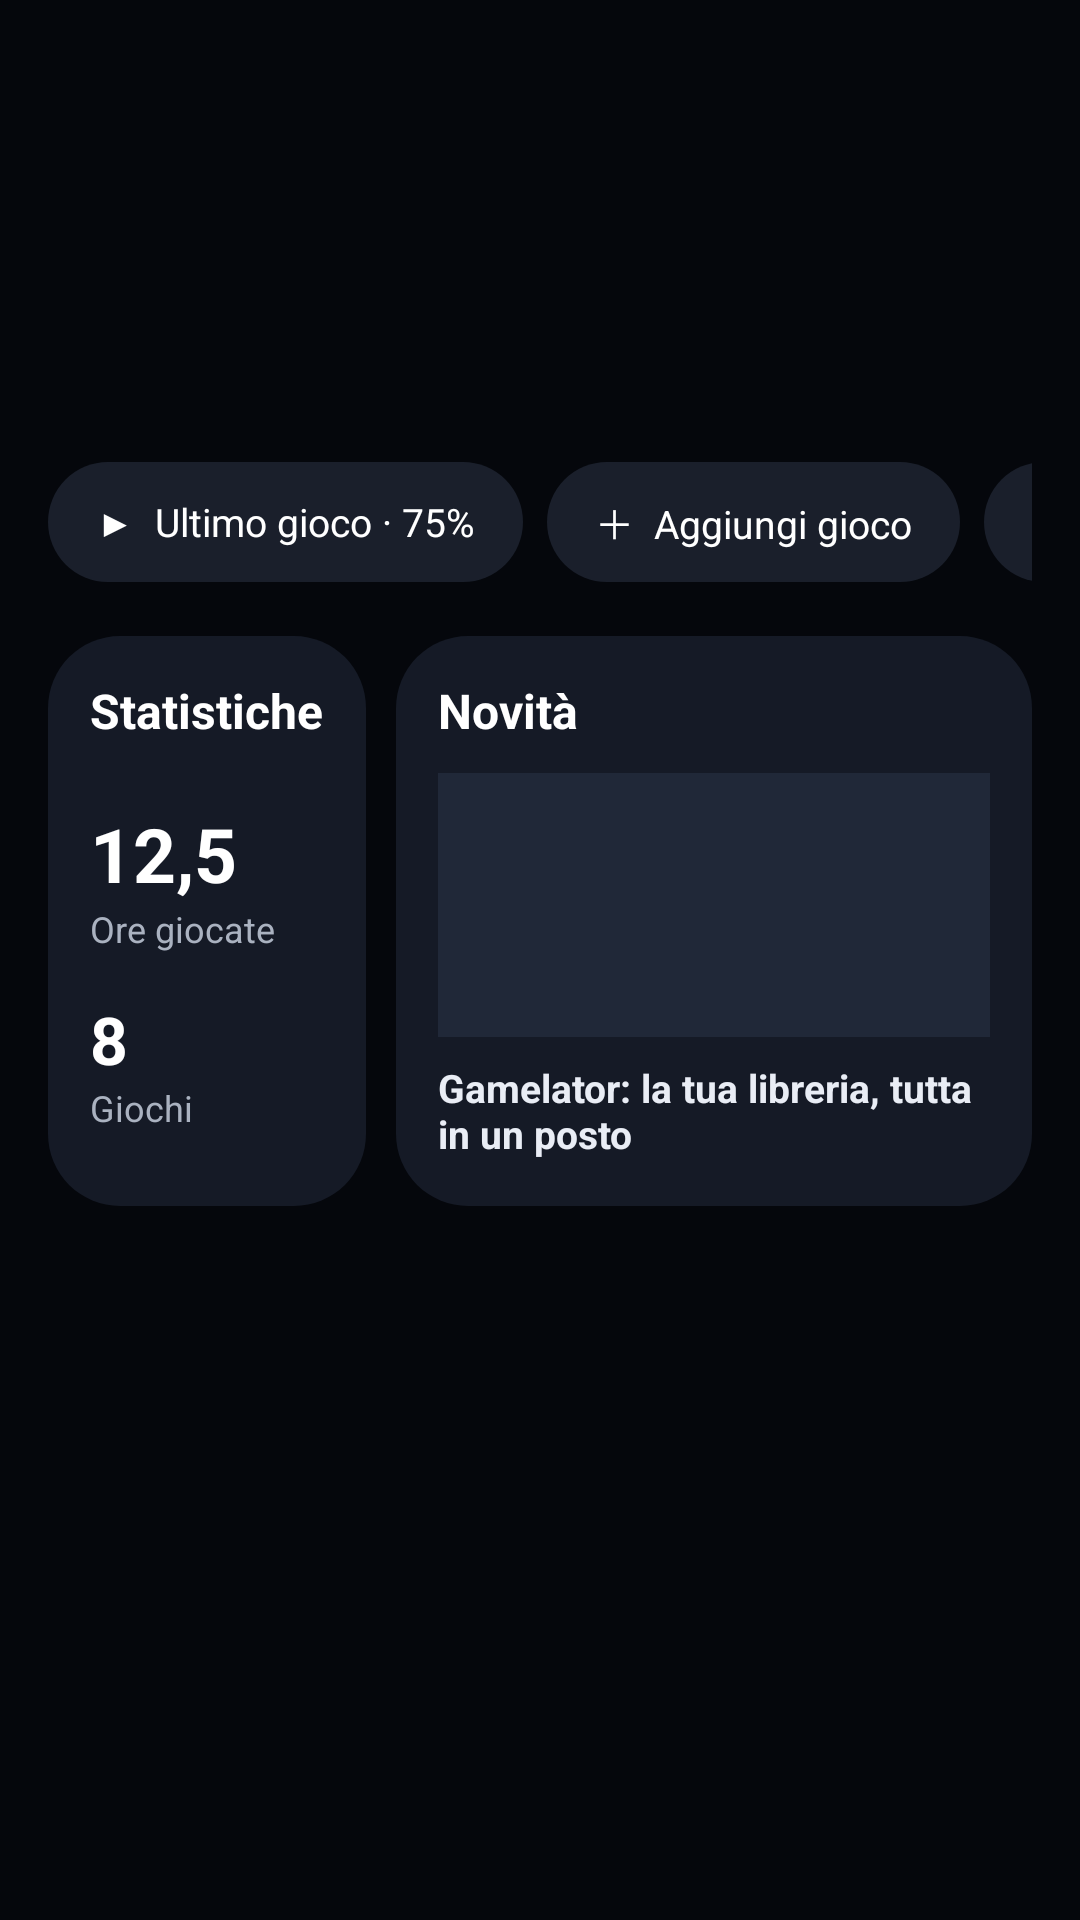

Here is an Android app screen rendered from its layout file. Give the layout XML and the strings, colors and styles it references.
<!-- AndroidManifest.xml: fallback theme Theme.MaterialComponents.DayNight.NoActionBar -->
<!-- res/layout/home_winebox.xml -->
<?xml version="1.0" encoding="utf-8"?>
<ScrollView xmlns:android="http://schemas.android.com/apk/res/android"
    android:layout_width="match_parent"
    android:layout_height="match_parent"
    android:background="#05070C"
    android:fillViewport="true"
    android:focusable="false">

    <LinearLayout
        android:layout_width="match_parent"
        android:layout_height="wrap_content"
        android:orientation="vertical"
        android:paddingStart="16dp"
        android:paddingEnd="16dp"
        android:paddingTop="14dp"
        android:paddingBottom="18dp">

        <androidx.recyclerview.widget.RecyclerView
            android:id="@+id/RVWineBoxGames"
            android:layout_width="match_parent"
            android:layout_height="132dp"
            android:clipToPadding="false"
            android:paddingStart="2dp"
            android:paddingEnd="2dp"
            android:overScrollMode="never"
            android:focusable="false"
            android:nextFocusDown="@id/chipLastGame" />

        <HorizontalScrollView
            android:layout_width="match_parent"
            android:layout_height="wrap_content"
            android:layout_marginTop="8dp"
            android:scrollbars="none"
            android:fillViewport="false"
            android:overScrollMode="never">

            <LinearLayout
                android:layout_width="wrap_content"
                android:layout_height="wrap_content"
                android:orientation="horizontal"
                android:gravity="center_vertical">

                <TextView
                    android:id="@+id/chipLastGame"
                    android:layout_width="wrap_content"
                    android:layout_height="40dp"
                    android:background="@drawable/winebox_chip"
                    android:clickable="true"
                    android:focusable="true"
                    android:gravity="center"
                    android:paddingStart="16dp"
                    android:paddingEnd="16dp"
                    android:text="▶  Ultimo gioco · 75%"
                    android:textColor="#FFFFFF"
                    android:textSize="13sp"
                    android:nextFocusUp="@id/RVWineBoxGames"
                    android:nextFocusDown="@id/cardStatistics"
                    android:nextFocusRight="@id/chipAddGame" />

                <TextView
                    android:id="@+id/chipAddGame"
                    android:layout_width="wrap_content"
                    android:layout_height="40dp"
                    android:layout_marginStart="8dp"
                    android:background="@drawable/winebox_chip"
                    android:clickable="true"
                    android:focusable="true"
                    android:gravity="center"
                    android:paddingStart="16dp"
                    android:paddingEnd="16dp"
                    android:text="＋  Aggiungi gioco"
                    android:textColor="#FFFFFF"
                    android:textSize="13sp"
                    android:nextFocusUp="@id/RVWineBoxGames"
                    android:nextFocusDown="@id/cardStatistics"
                    android:nextFocusLeft="@id/chipLastGame"
                    android:nextFocusRight="@id/chipCustomize" />

                <TextView
                    android:id="@+id/chipCustomize"
                    android:layout_width="wrap_content"
                    android:layout_height="40dp"
                    android:layout_marginStart="8dp"
                    android:background="@drawable/winebox_chip"
                    android:clickable="true"
                    android:focusable="true"
                    android:gravity="center"
                    android:paddingStart="16dp"
                    android:paddingEnd="16dp"
                    android:text="⚙  Personalizza"
                    android:textColor="#FFFFFF"
                    android:textSize="13sp"
                    android:nextFocusUp="@id/RVWineBoxGames"
                    android:nextFocusDown="@id/cardNews"
                    android:nextFocusLeft="@id/chipAddGame" />
            </LinearLayout>
        </HorizontalScrollView>

        <LinearLayout
            android:layout_width="match_parent"
            android:layout_height="wrap_content"
            android:layout_marginTop="18dp"
            android:orientation="horizontal"
            android:baselineAligned="false">

            <LinearLayout
                android:id="@+id/cardStatistics"
                android:layout_width="0dp"
                android:layout_height="190dp"
                android:layout_weight="1"
                android:background="@drawable/winebox_card"
                android:clickable="true"
                android:focusable="true"
                android:nextFocusUp="@id/chipLastGame"
                android:nextFocusRight="@id/cardNews"
                android:orientation="vertical"
                android:padding="14dp">

                <TextView
                    android:layout_width="match_parent"
                    android:layout_height="wrap_content"
                    android:text="@string/winebox_statistics"
                    android:textColor="#FFFFFF"
                    android:textSize="16sp"
                    android:textStyle="bold" />

                <TextView
                    android:layout_width="match_parent"
                    android:layout_height="wrap_content"
                    android:layout_marginTop="20dp"
                    android:text="12,5"
                    android:textColor="#FFFFFF"
                    android:textSize="25sp"
                    android:textStyle="bold" />

                <TextView
                    android:layout_width="match_parent"
                    android:layout_height="wrap_content"
                    android:text="@string/winebox_played_hours"
                    android:textColor="#AAB2C0"
                    android:textSize="12sp" />

                <TextView
                    android:layout_width="match_parent"
                    android:layout_height="wrap_content"
                    android:layout_marginTop="14dp"
                    android:text="8"
                    android:textColor="#FFFFFF"
                    android:textSize="22sp"
                    android:textStyle="bold" />

                <TextView
                    android:layout_width="match_parent"
                    android:layout_height="wrap_content"
                    android:text="@string/winebox_games_count"
                    android:textColor="#AAB2C0"
                    android:textSize="12sp" />
            </LinearLayout>

            <LinearLayout
                android:id="@+id/cardNews"
                android:layout_width="0dp"
                android:layout_height="190dp"
                android:layout_weight="2"
                android:layout_marginStart="10dp"
                android:background="@drawable/winebox_card"
                android:clickable="true"
                android:focusable="true"
                android:nextFocusUp="@id/chipCustomize"
                android:nextFocusLeft="@id/cardStatistics"
                android:orientation="vertical"
                android:padding="14dp">

                <TextView
                    android:layout_width="match_parent"
                    android:layout_height="wrap_content"
                    android:text="@string/winebox_news"
                    android:textColor="#FFFFFF"
                    android:textSize="16sp"
                    android:textStyle="bold" />

                <ImageView
                    android:layout_width="match_parent"
                    android:layout_height="88dp"
                    android:layout_marginTop="10dp"
                    android:background="#202838"
                    android:contentDescription="@string/winebox_news"
                    android:padding="22dp"
                    android:scaleType="centerInside"
                    android:src="@drawable/icon_shortcut" />

                <TextView
                    android:layout_width="match_parent"
                    android:layout_height="wrap_content"
                    android:layout_marginTop="8dp"
                    android:maxLines="2"
                    android:text="@string/winebox_news_title"
                    android:textColor="#E9EDF5"
                    android:textSize="13sp"
                    android:textStyle="bold" />
            </LinearLayout>
        </LinearLayout>
    </LinearLayout>
</ScrollView>
<!-- resources referenced by this layout -->
<resources>
  <!-- drawable winebox_card (drawable) -->
  <?xml version="1.0" encoding="utf-8"?>
  <shape xmlns:android="http://schemas.android.com/apk/res/android">
      <solid android:color="#151A26" />
      <corners android:radius="24dp" />
  </shape>
  <!-- drawable winebox_chip (drawable) -->
  <?xml version="1.0" encoding="utf-8"?>
  <shape xmlns:android="http://schemas.android.com/apk/res/android">
      <solid android:color="#1A1F2B" />
      <corners android:radius="20dp" />
  </shape>
  <string name="winebox_games_count">Giochi</string>
  <string name="winebox_news">Novità</string>
  <string name="winebox_news_title">Gamelator: la tua libreria, tutta in un posto</string>
  <string name="winebox_played_hours">Ore giocate</string>
  <string name="winebox_statistics">Statistiche</string>
</resources>
